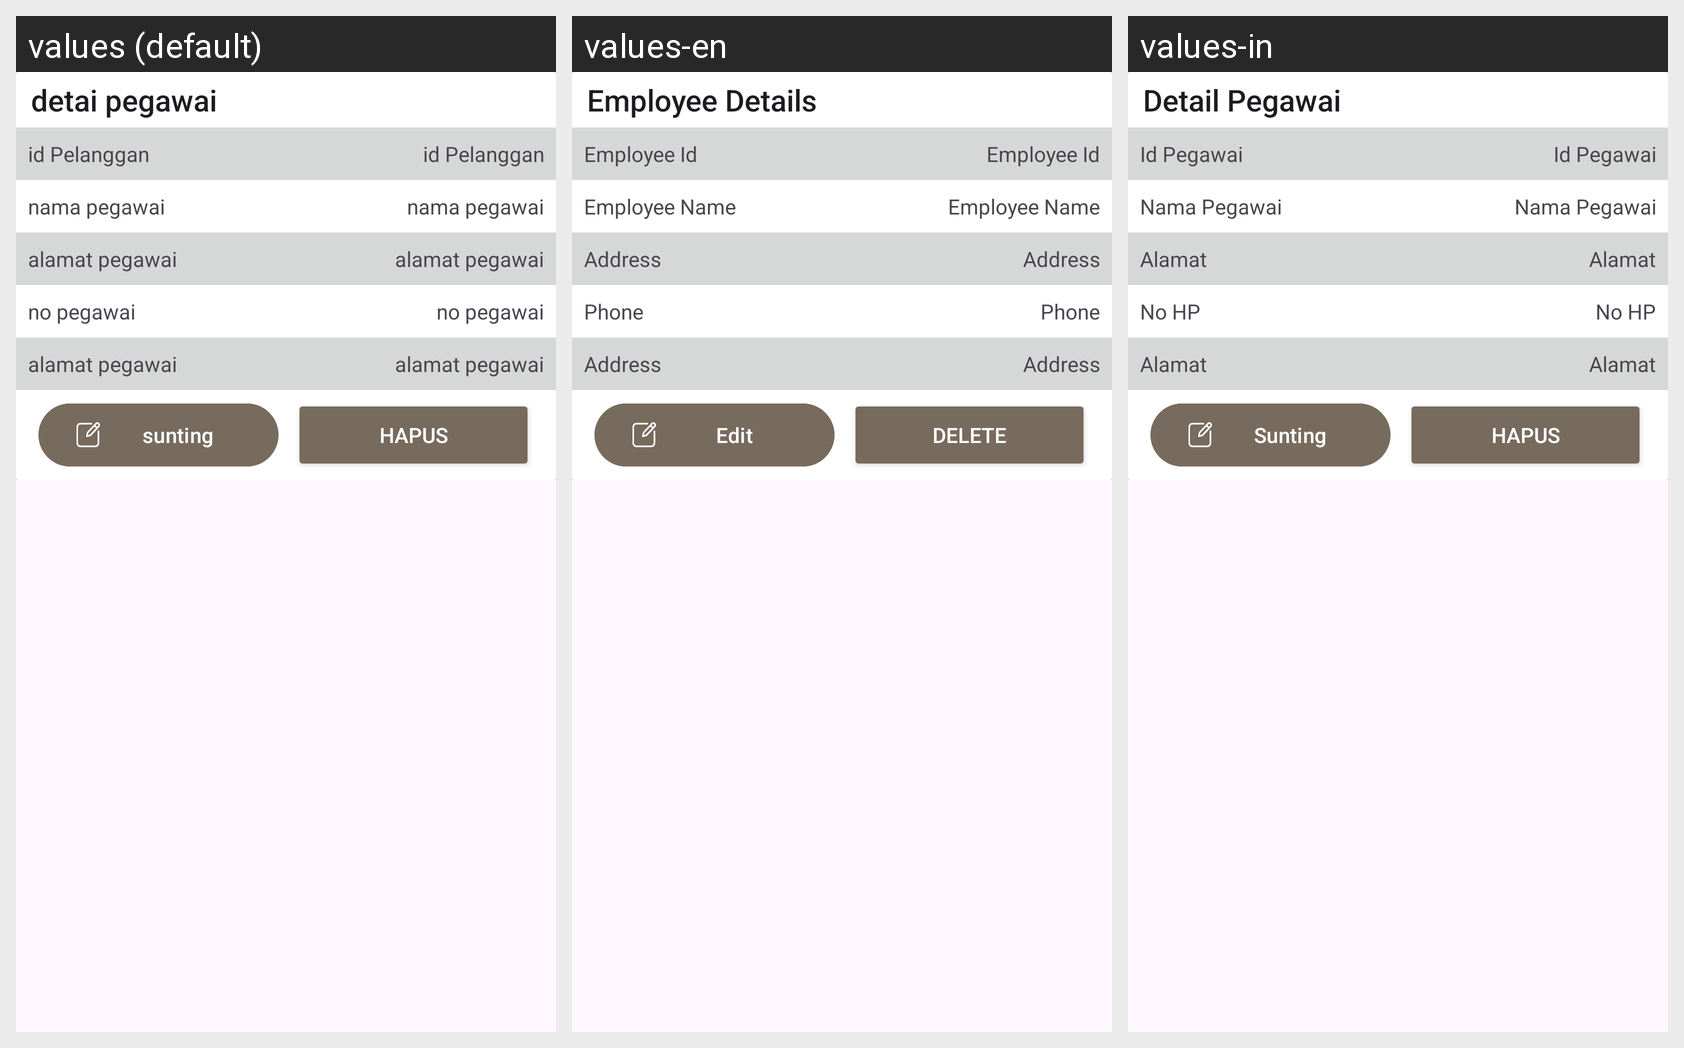

The Android screen above is rendered under several locales of the same app. Produce the string resources it draws, with the default and per-locale values.
Android screen res/layout/dialog_mod_pegawai.xml rendered under 3 locales, left to right: values (default), values-en, values-in. Device: Nexus 5 (rendered at 1080×1920; each locale shown at half size, 540×960, under a caption strip naming it); theme Theme.Laundryy.
Strings drawn on this screen, with the default value and each locale's value (text and hints the layout hard-codes, and strings that could not be matched under every locale, appear in the picture but are not listed):

detailPegawai
  values: detai pegawai
  values-en: Employee Details
  values-in: Detail Pegawai

tvCardPegawai_Id2
  values: id Pelanggan
  values-en: Employee Id
  values-in: Id Pegawai

namaPegawai
  values: nama pegawai
  values-en: Employee Name
  values-in: Nama Pegawai

tvCardPegawai_Alamat
  values: alamat pegawai
  values-en: Address
  values-in: Alamat

noPegawai
  values: no pegawai
  values-en: Phone
  values-in: No HP

alamatPegawai
  values: alamat pegawai
  values-en: Address
  values-in: Alamat

sunting
  values: sunting
  values-en: Edit
  values-in: Sunting

hapusMod
  values: hapus
  values-en: Delete
  values-in: Hapus
